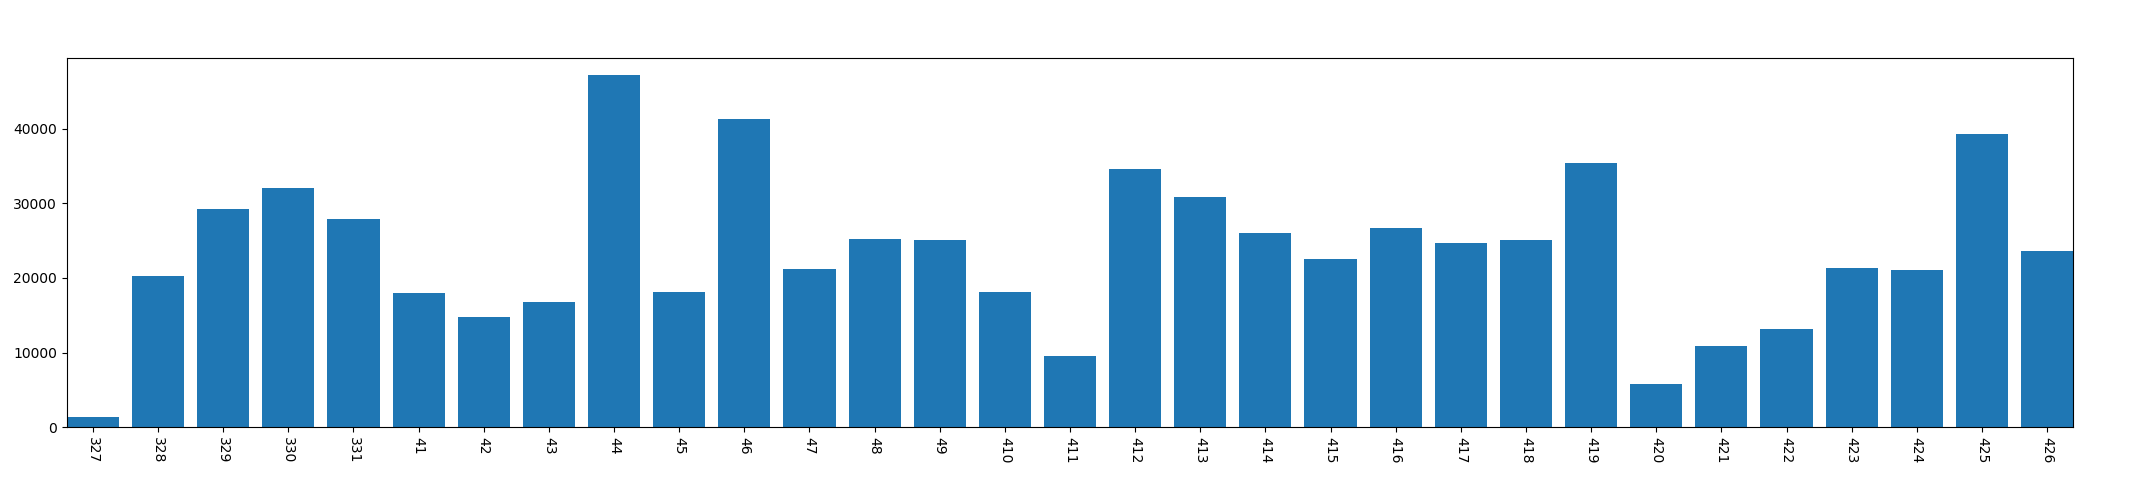

Values plotted in this chart, from the file beside it:
, year, mon, day, conversation_time
0, 2013, 3, 27, 1361
1, 2013, 3, 28, 20277
2, 2013, 3, 29, 29173
3, 2013, 3, 30, 32054
4, 2013, 3, 31, 27914
5, 2013, 4, 1, 17999
6, 2013, 4, 2, 14807
7, 2013, 4, 3, 16795
8, 2013, 4, 4, 47156
9, 2013, 4, 5, 18176
10, 2013, 4, 6, 41261
11, 2013, 4, 7, 21167
12, 2013, 4, 8, 25180
13, 2013, 4, 9, 25080
14, 2013, 4, 10, 18172
15, 2013, 4, 11, 9581
16, 2013, 4, 12, 34616
17, 2013, 4, 13, 30875
18, 2013, 4, 14, 25968
19, 2013, 4, 15, 22496
20, 2013, 4, 16, 26703
21, 2013, 4, 17, 24662
22, 2013, 4, 18, 25141
23, 2013, 4, 19, 35396
24, 2013, 4, 20, 5842
25, 2013, 4, 21, 10941
26, 2013, 4, 22, 13194
27, 2013, 4, 23, 21309
28, 2013, 4, 24, 21081
29, 2013, 4, 25, 39341
30, 2013, 4, 26, 23612
